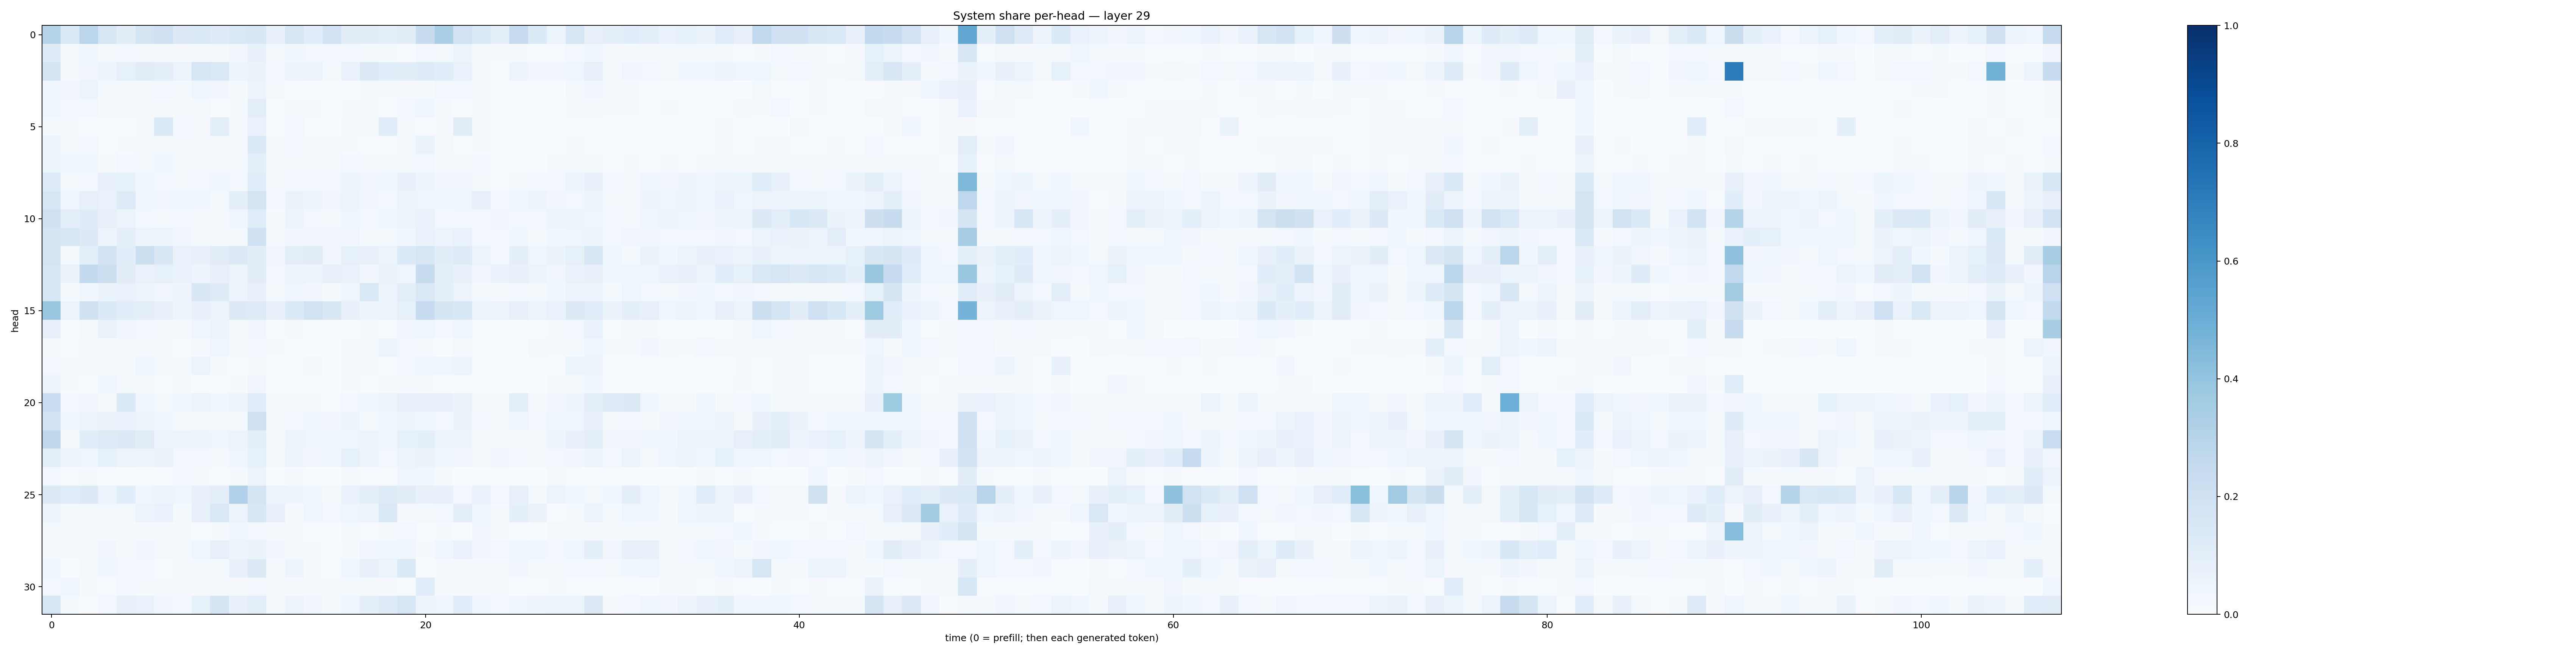

Source data for this figure (header and first rows):
0.30546534, 0.14761893, 0.28498092, 0.1577774, 0.10315333, 0.17557889, 0.21027644, 0.12710679, 0.14824173, 0.12490949, 0.14356148, 0.15316558, 0.07168616, 0.15988824, 0.10705762, 0.18660587, 0.10282082, 0.10230258, 0.09338637, 0.11048481, 0.23887086, 0.33403206, 0.19108053, 0.137847
0.118, 0.02315, 0.03522, 0.01896, 0.02654, 0.02124, 0.01659, 0.01128, 0.01943, 0.02031, 0.03186, 0.07363, 0.01955, 0.03624, 0.02404, 0.02822, 0.02615, 0.01224, 0.01425, 0.007054, 0.03069, 0.02105, 0.06149, 0.01752
0.1667, 0.02323, 0.03247, 0.05046, 0.08564, 0.1095, 0.08594, 0.05648, 0.1631, 0.1461, 0.05414, 0.06476, 0.03052, 0.05006, 0.05326, 0.02138, 0.06933, 0.1302, 0.1079, 0.1049, 0.119, 0.1061, 0.06718, 0.01643
0.04523, 0.03131, 0.06037, 0.01257, 0.02029, 0.01342, 0.02512, 0.01415, 0.043, 0.03513, 0.01469, 0.06246, 0.01664, 0.004829, 0.007408, 0.005019, 0.006532, 0.01249, 0.01309, 0.01167, 0.0112, 0.02997, 0.03028, 0.01158
0.03615, 0.03014, 0.02769, 0.01343, 0.01806, 0.01731, 0.008883, 0.01479, 0.02271, 0.007248, 0.0146, 0.09786, 0.006173, 0.0114, 0.007964, 0.004415, 0.008394, 0.008108, 0.005465, 0.02696, 0.04333, 0.01273, 0.005291, 0.008315
0.01269, 0.009693, 0.005364, 0.004451, 0.007457, 0.01817, 0.1343, 0.02783, 0.01003, 0.09877, 0.01746, 0.06754, 0.007013, 0.03062, 0.004958, 0.003882, 0.01701, 0.01403, 0.1135, 0.01247, 0.007473, 0.008807, 0.1095, 0.01162
0.05194, 0.01371, 0.02535, 0.004055, 0.01035, 0.0127, 0.0177, 0.0145, 0.0118, 0.007898, 0.01113, 0.1338, 0.01596, 0.02511, 0.01076, 0.01042, 0.01067, 0.003483, 0.007657, 0.0158, 0.06393, 0.01993, 0.006424, 0.008998
0.05465, 0.03805, 0.03727, 0.01047, 0.02366, 0.02338, 0.04528, 0.01588, 0.01422, 0.01023, 0.02, 0.08696, 0.01639, 0.02277, 0.0183, 0.01553, 0.02396, 0.01137, 0.01256, 0.02213, 0.02772, 0.01256, 0.01355, 0.0273
0.1204, 0.02155, 0.03107, 0.0792, 0.08284, 0.03667, 0.02661, 0.0135, 0.03101, 0.03778, 0.02694, 0.1155, 0.01207, 0.02772, 0.02739, 0.02903, 0.04946, 0.03412, 0.03684, 0.07432, 0.0476, 0.03171, 0.03441, 0.0224
0.1618, 0.04369, 0.07977, 0.06898, 0.1224, 0.04687, 0.03127, 0.03719, 0.04039, 0.0158, 0.0903, 0.175, 0.02372, 0.06575, 0.04797, 0.03496, 0.05476, 0.03414, 0.02481, 0.05138, 0.04369, 0.03761, 0.04376, 0.08109
0.1959, 0.09525, 0.1209, 0.07989, 0.06097, 0.02549, 0.02229, 0.03019, 0.01086, 0.01859, 0.04111, 0.1146, 0.01185, 0.05207, 0.02523, 0.02299, 0.04187, 0.02843, 0.04047, 0.05994, 0.06971, 0.02535, 0.02965, 0.0285
0.1663, 0.1544, 0.1253, 0.04867, 0.08604, 0.05285, 0.05928, 0.03182, 0.01912, 0.02053, 0.01985, 0.1998, 0.007967, 0.03258, 0.03509, 0.03436, 0.03183, 0.01318, 0.01718, 0.03841, 0.06674, 0.06162, 0.06981, 0.02711
0.174, 0.02037, 0.09411, 0.1815, 0.1078, 0.2179, 0.1504, 0.06759, 0.07223, 0.1116, 0.1305, 0.1043, 0.03189, 0.1012, 0.1107, 0.03388, 0.08247, 0.07186, 0.05712, 0.1334, 0.1605, 0.1033, 0.1194, 0.0569
0.1586, 0.0635, 0.2577, 0.2157, 0.1037, 0.0682, 0.08324, 0.06804, 0.04947, 0.07919, 0.05161, 0.1016, 0.02483, 0.04885, 0.05062, 0.07189, 0.06827, 0.03298, 0.06558, 0.0442, 0.2372, 0.09458, 0.07574, 0.03344
0.1614, 0.01182, 0.0356, 0.06635, 0.06855, 0.05479, 0.0321, 0.04833, 0.151, 0.1203, 0.05288, 0.07333, 0.02125, 0.04122, 0.03377, 0.01016, 0.03969, 0.1418, 0.05667, 0.09928, 0.1421, 0.086, 0.05807, 0.01659
0.3873, 0.04825, 0.1992, 0.1341, 0.1084, 0.0961, 0.07651, 0.04777, 0.07532, 0.054, 0.129, 0.1219, 0.07073, 0.1333, 0.1904, 0.1511, 0.07457, 0.04848, 0.05968, 0.08505, 0.247, 0.1718, 0.154, 0.06188
0.07536, 0.003365, 0.01678, 0.06577, 0.034, 0.02524, 0.01369, 0.008883, 0.04004, 0.05946, 0.01563, 0.03514, 0.002926, 0.0114, 0.007371, 0.001281, 0.006939, 0.0131, 0.007127, 0.03255, 0.04179, 0.02543, 0.04219, 0.00636
0.02118, 0.006563, 0.01633, 0.01084, 0.01927, 0.01044, 0.01291, 0.006313, 0.01251, 0.04224, 0.0203, 0.02482, 0.01136, 0.006726, 0.001184, 0.002088, 0.01363, 0.01441, 0.05441, 0.02673, 0.01078, 0.005404, 0.01952, 0.005767
0.02996, 0.01609, 0.01624, 0.02065, 0.01188, 0.04387, 0.02147, 0.01395, 0.0583, 0.009278, 0.004312, 0.02059, 0.002486, 0.005565, 0.02311, 0.003453, 0.007868, 0.01455, 0.005846, 0.02742, 0.04053, 0.04398, 0.04966, 0.004769
0.06054, 0.008039, 0.004309, 0.03969, 0.02266, 0.009819, 0.002242, 0.007886, 0.004611, 0.0063, 0.01412, 0.03275, 0.0006934, 0.007639, 0.007704, 0.0006957, 0.008224, 0.007623, 0.008295, 0.01829, 0.01559, 0.00682, 0.005376, 0.002393
0.2298, 0.02908, 0.034, 0.02283, 0.1333, 0.04329, 0.02127, 0.036, 0.06182, 0.03714, 0.0489, 0.1151, 0.02056, 0.02331, 0.014, 0.005239, 0.0289, 0.04479, 0.05522, 0.07913, 0.07233, 0.07725, 0.06432, 0.01807
0.1851, 0.03609, 0.06009, 0.06424, 0.06681, 0.05568, 0.04605, 0.0224, 0.0226, 0.02123, 0.0213, 0.2062, 0.01518, 0.02722, 0.04109, 0.03387, 0.04782, 0.02089, 0.03729, 0.04921, 0.03713, 0.02378, 0.06404, 0.0264
0.2713, 0.02035, 0.1075, 0.1216, 0.1299, 0.1129, 0.05358, 0.05181, 0.04922, 0.04334, 0.05783, 0.09729, 0.02228, 0.05615, 0.0456, 0.04145, 0.04311, 0.05671, 0.0406, 0.0824, 0.09076, 0.05372, 0.0525, 0.0214
0.096, 0.0485, 0.04628, 0.0852, 0.05736, 0.061, 0.06563, 0.02856, 0.02689, 0.01853, 0.03946, 0.08564, 0.01563, 0.0507, 0.03374, 0.03971, 0.08473, 0.0485, 0.02893, 0.05951, 0.0658, 0.03641, 0.03356, 0.0218
0.0244, 0.006594, 0.01532, 0.004883, 0.00287, 0.005065, 0.005754, 0.0262, 0.009266, 0.004987, 0.0121, 0.05831, 0.00253, 0.01314, 0.003519, 0.001658, 0.01095, 0.007405, 0.005046, 0.04508, 0.03867, 0.01147, 0.003304, 0.002242
0.1269, 0.1168, 0.1272, 0.05266, 0.1083, 0.04525, 0.06037, 0.04569, 0.0776, 0.1005, 0.3189, 0.1776, 0.05095, 0.04867, 0.03683, 0.02124, 0.06746, 0.09644, 0.1213, 0.1044, 0.07176, 0.07424, 0.03123, 0.06929
0.05064, 0.01399, 0.02083, 0.01655, 0.02191, 0.05389, 0.06765, 0.01798, 0.08058, 0.142, 0.05082, 0.1535, 0.07493, 0.01141, 0.03919, 0.02728, 0.04339, 0.05965, 0.1425, 0.009423, 0.02005, 0.03071, 0.09385, 0.03764
0.01693, 0.01251, 0.01757, 0.01236, 0.008958, 0.00786, 0.009558, 0.01173, 0.005775, 0.01126, 0.04269, 0.03116, 0.008783, 0.01125, 0.005344, 0.003719, 0.01635, 0.0069, 0.008491, 0.02565, 0.006647, 0.00835, 0.006285, 0.03147
0.01678, 0.01525, 0.02164, 0.03297, 0.02286, 0.03387, 0.0212, 0.01377, 0.04532, 0.08096, 0.05046, 0.064, 0.0317, 0.01317, 0.01204, 0.005966, 0.01358, 0.03173, 0.04424, 0.03722, 0.01161, 0.04239, 0.06877, 0.03344
0.04275, 0.003596, 0.01895, 0.03532, 0.02528, 0.02512, 0.006452, 0.00926, 0.02192, 0.0187, 0.07243, 0.1315, 0.01004, 0.04996, 0.01501, 0.007512, 0.03599, 0.07363, 0.05387, 0.1406, 0.006136, 0.01159, 0.01081, 0.0136
0.03072, 0.03919, 0.008704, 0.007413, 0.0306, 0.01223, 0.01692, 0.008743, 0.01144, 0.01487, 0.009783, 0.02457, 0.02196, 0.009922, 0.01044, 0.01297, 0.01231, 0.01263, 0.01021, 0.00435, 0.1138, 0.009566, 0.009418, 0.01132
0.1565, 0.01228, 0.006176, 0.02564, 0.07165, 0.0699, 0.03332, 0.02781, 0.08529, 0.1695, 0.07779, 0.1005, 0.0234, 0.05559, 0.03377, 0.01813, 0.04367, 0.09242, 0.1176, 0.1565, 0.0496, 0.03954, 0.1169, 0.04069
